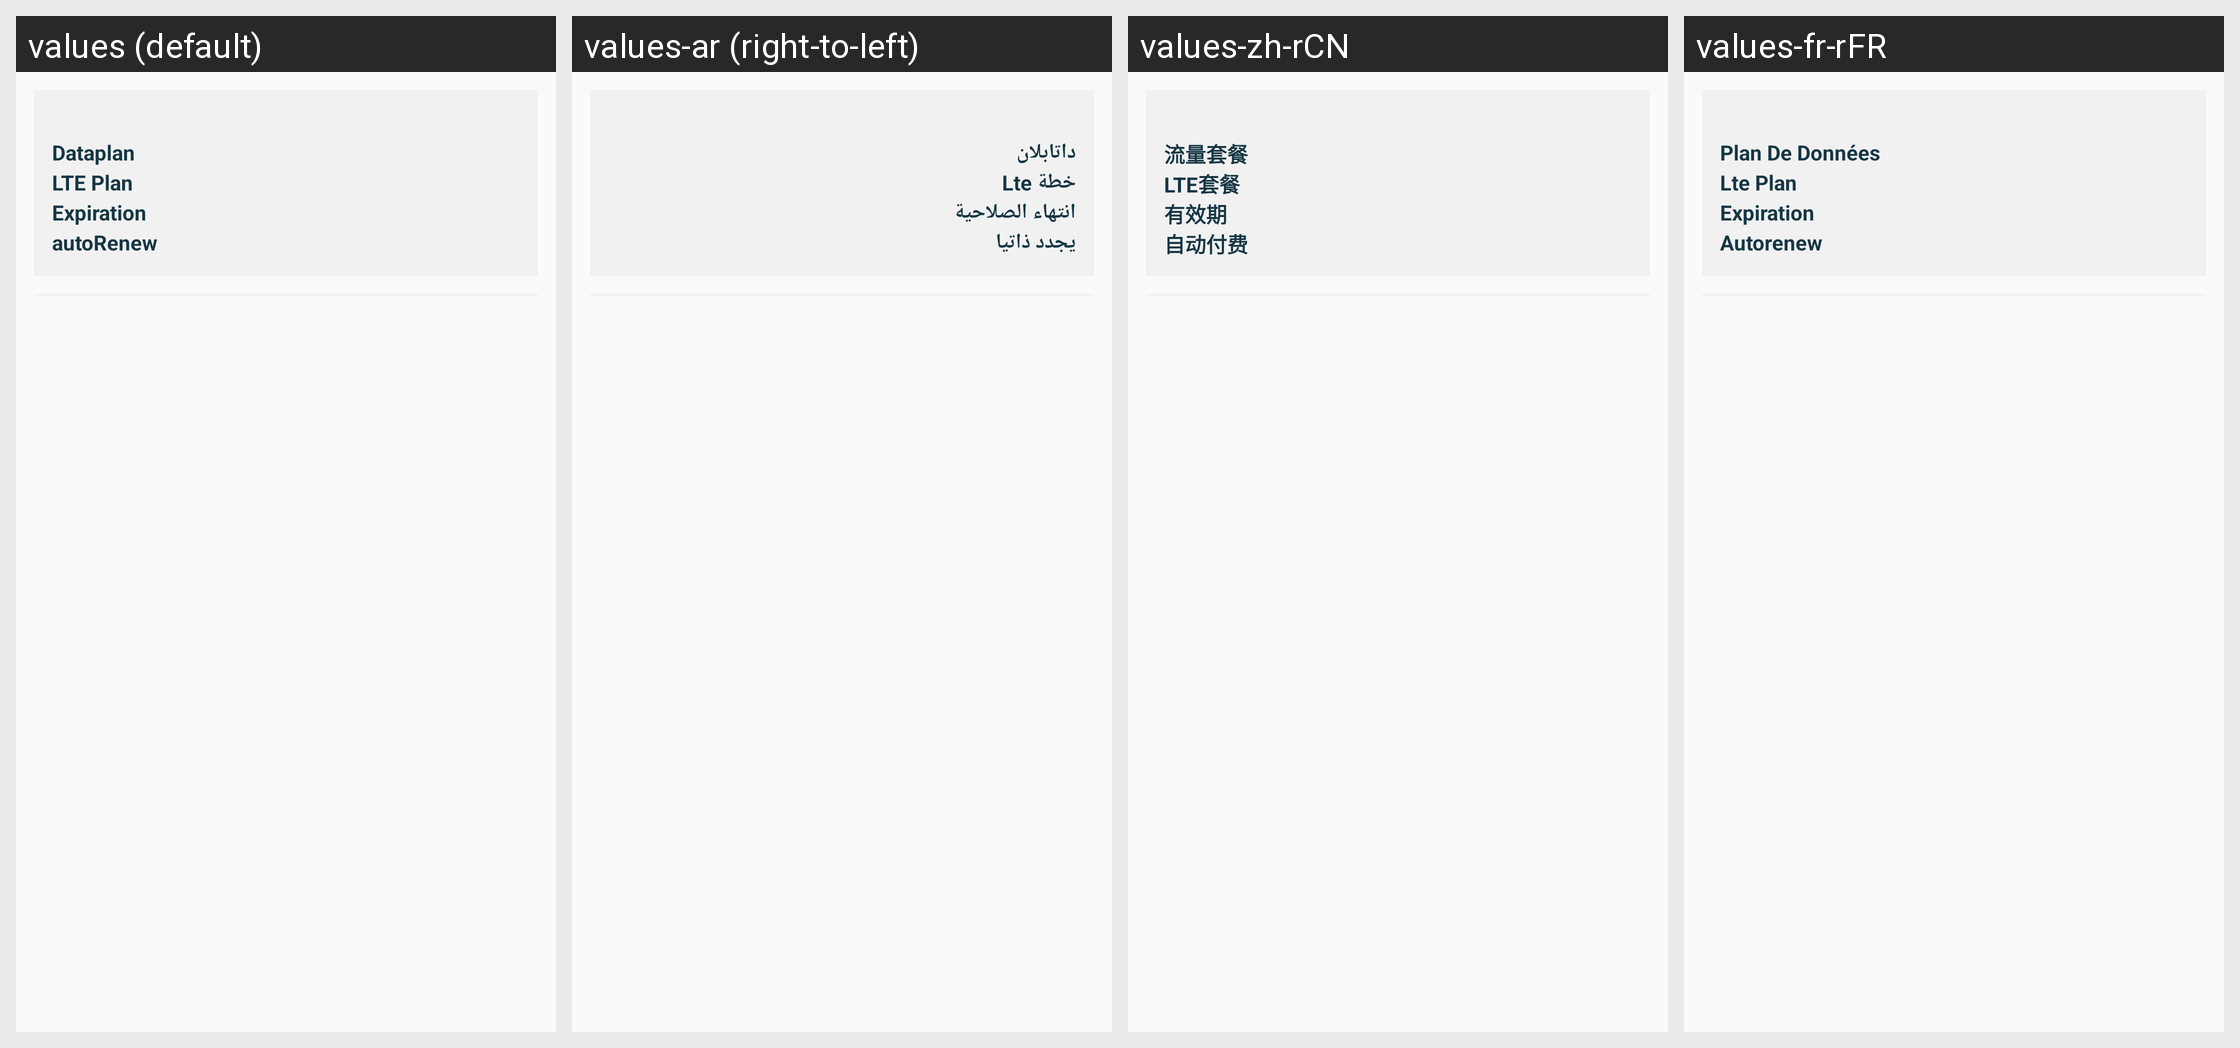

For this localized Android screen grid, give each drawn string resource with its value in every locale shown.
Android screen res/layout/recyclerview_order_summary_row_layout.xml rendered under 4 locales, left to right: values (default), values-ar (right-to-left), values-zh-rCN, values-fr-rFR. Device: Nexus 5 (rendered at 1080×1920; each locale shown at half size, 540×960, under a caption strip naming it); theme AppTheme.
Other locales in the repository, not shown: values-es.
Strings drawn on this screen, with the default value and each locale's value (text and hints the layout hard-codes, and strings that could not be matched under every locale, appear in the picture but are not listed):

dataplan
  values: Dataplan
  values-ar: داتابلان
  values-zh-rCN: 流量套餐
  values-fr-rFR: Plan De Données

lte_plan
  values: LTE Plan
  values-ar: خطة Lte
  values-zh-rCN: LTE套餐
  values-fr-rFR: Lte Plan

expiration
  values: Expiration
  values-ar: انتهاء الصلاحية
  values-zh-rCN: 有效期
  values-fr-rFR: Expiration

autorenew
  values: autoRenew
  values-ar: يجدد ذاتيا
  values-zh-rCN: 自动付费
  values-fr-rFR: Autorenew
